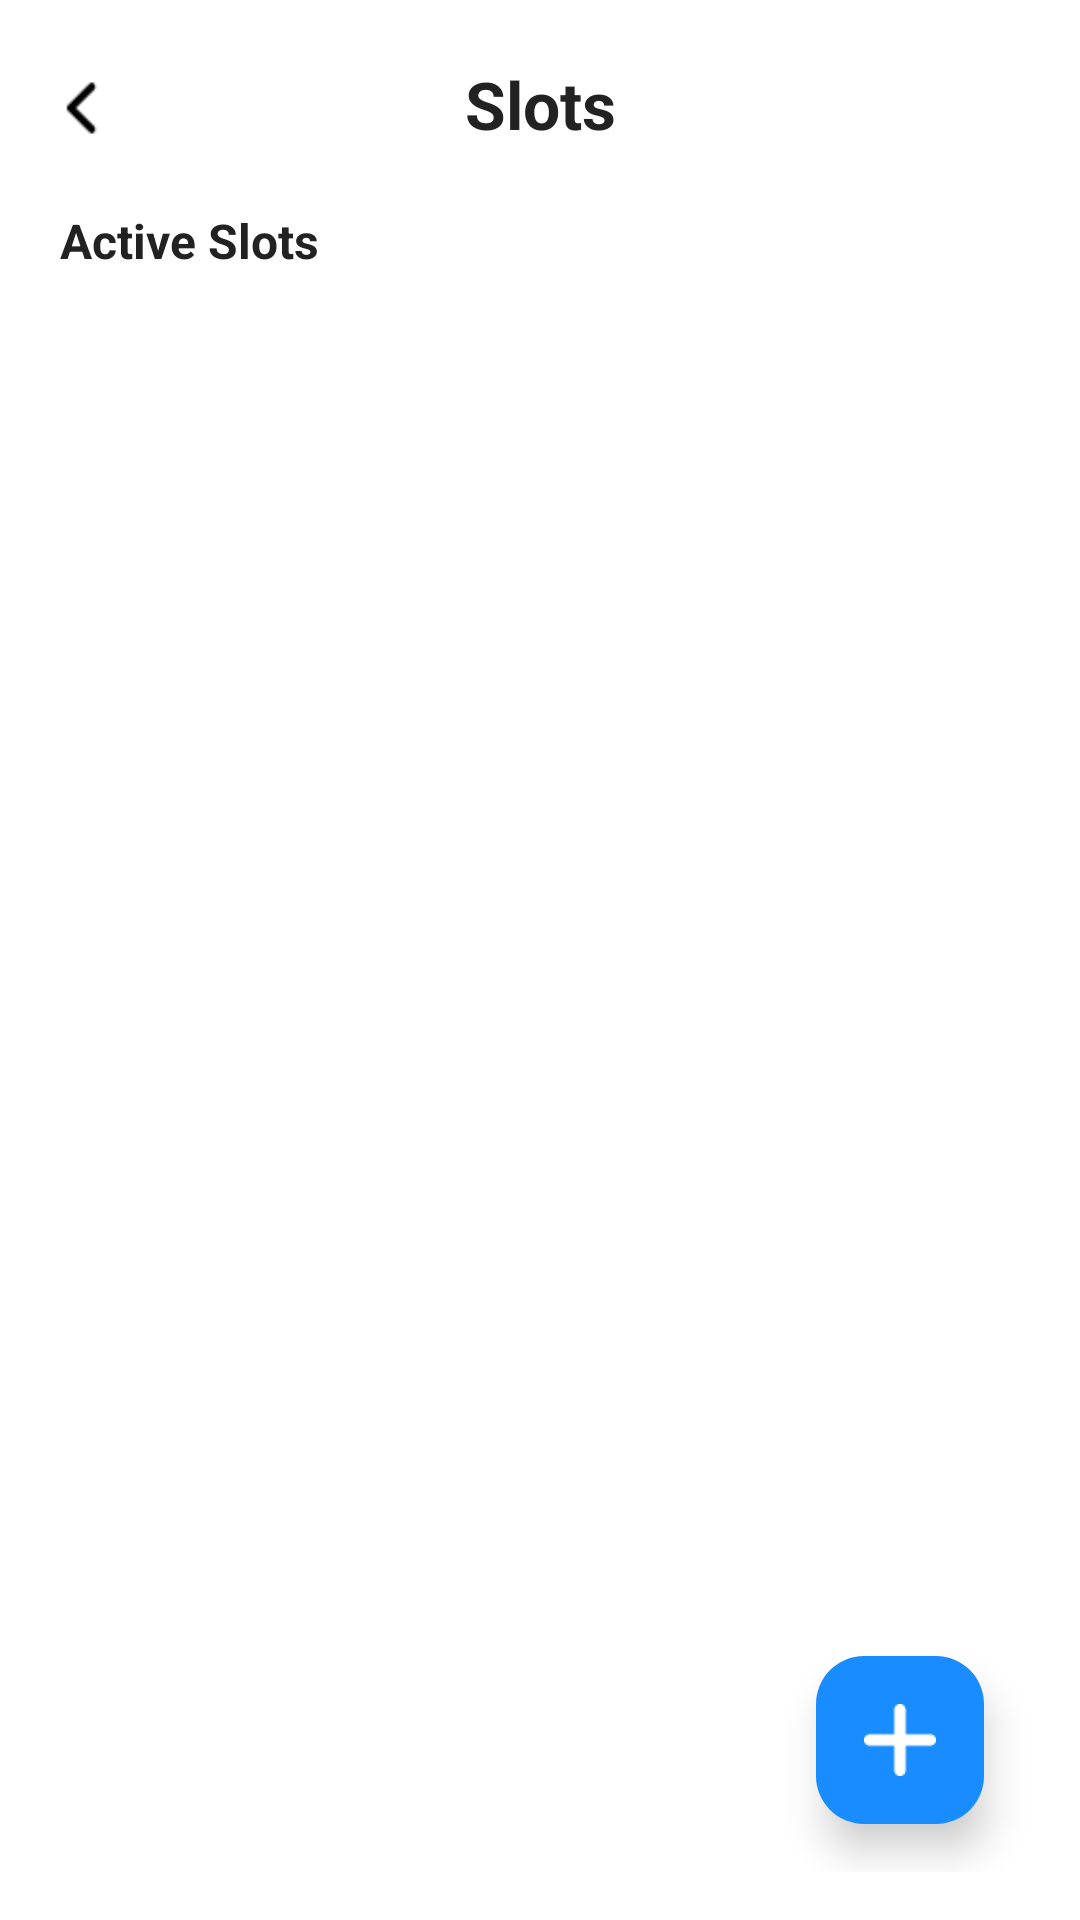

Here is an Android app screen rendered from its layout file. Give the layout XML and the strings, colors and styles it references.
<!-- AndroidManifest.xml: application theme Theme.PDDMate -->
<!-- res/layout/activity_slots.xml -->
<?xml version="1.0" encoding="utf-8"?>
<androidx.constraintlayout.widget.ConstraintLayout
    xmlns:android="http://schemas.android.com/apk/res/android"
    xmlns:app="http://schemas.android.com/apk/res-auto"
    android:layout_width="match_parent"
    android:layout_height="match_parent"
    android:padding="16dp"
    android:background="@android:color/white">

    <ImageView
        android:id="@+id/backArrow"
        android:layout_width="24dp"
        android:layout_height="24dp"
        android:src="@drawable/ic_arrow_back"
        android:contentDescription="@string/back_arrow"
        app:layout_constraintTop_toTopOf="parent"
        app:layout_constraintStart_toStartOf="parent"
        android:layout_marginTop="8dp"/>

    <TextView
        android:id="@+id/slotsTitle"
        android:layout_width="wrap_content"
        android:layout_height="wrap_content"
        android:text="@string/slots_title"
        android:textStyle="bold"
        android:textSize="22sp"
        android:textColor="#222222"
        app:layout_constraintTop_toTopOf="parent"
        app:layout_constraintStart_toStartOf="parent"
        app:layout_constraintEnd_toEndOf="parent"
        android:layout_marginTop="4dp"
        android:gravity="center"/>

    <TextView
        android:id="@+id/activeSlotsLabel"
        android:layout_width="wrap_content"
        android:layout_height="wrap_content"
        android:text="@string/active_slots"
        android:textSize="16sp"
        android:textColor="#222222"
        android:textStyle="bold"
        app:layout_constraintTop_toBottomOf="@id/slotsTitle"
        app:layout_constraintStart_toStartOf="parent"
        android:layout_marginTop="20dp"
        android:layout_marginStart="4dp"/>

    <androidx.recyclerview.widget.RecyclerView
        android:id="@+id/recyclerViewSlots"
        android:layout_width="0dp"
        android:layout_height="0dp"
        app:layout_constraintTop_toBottomOf="@id/activeSlotsLabel"
        app:layout_constraintStart_toStartOf="parent"
        app:layout_constraintEnd_toEndOf="parent"
        app:layout_constraintBottom_toTopOf="@id/fab"
        android:layout_marginTop="12dp"
        android:layout_marginBottom="12dp"
        />

    <com.google.android.material.floatingactionbutton.FloatingActionButton
        android:id="@+id/fab"
        android:layout_width="56dp"
        android:layout_height="56dp"
        app:srcCompat="@drawable/ic_add"
        android:contentDescription="@string/add_slot"
        app:backgroundTint="#198CFF"
        app:tint="@android:color/white"
        app:elevation="8dp"
        app:layout_constraintBottom_toBottomOf="parent"
        app:layout_constraintEnd_toEndOf="parent"
        android:layout_marginEnd="16dp"
        android:layout_marginBottom="16dp"/>
</androidx.constraintlayout.widget.ConstraintLayout>
<!-- resources referenced by this layout -->
<resources>
  <!-- drawable ic_add: png bitmap (drawable, 478 bytes) -->
  <!-- drawable ic_arrow_back: png bitmap (drawable, 275 bytes) -->
  <string name="active_slots">Active Slots</string>
  <string name="add_slot">Add New Slot</string>
  <string name="back_arrow">Back arrow</string>
  <string name="slots_title">Slots</string>
  <style name="Theme.PDDMate" parent="Base.Theme.PDDMate" />
  <style name="Base.Theme.PDDMate" parent="Theme.Material3.DayNight.NoActionBar">
          
          
      </style>
</resources>
